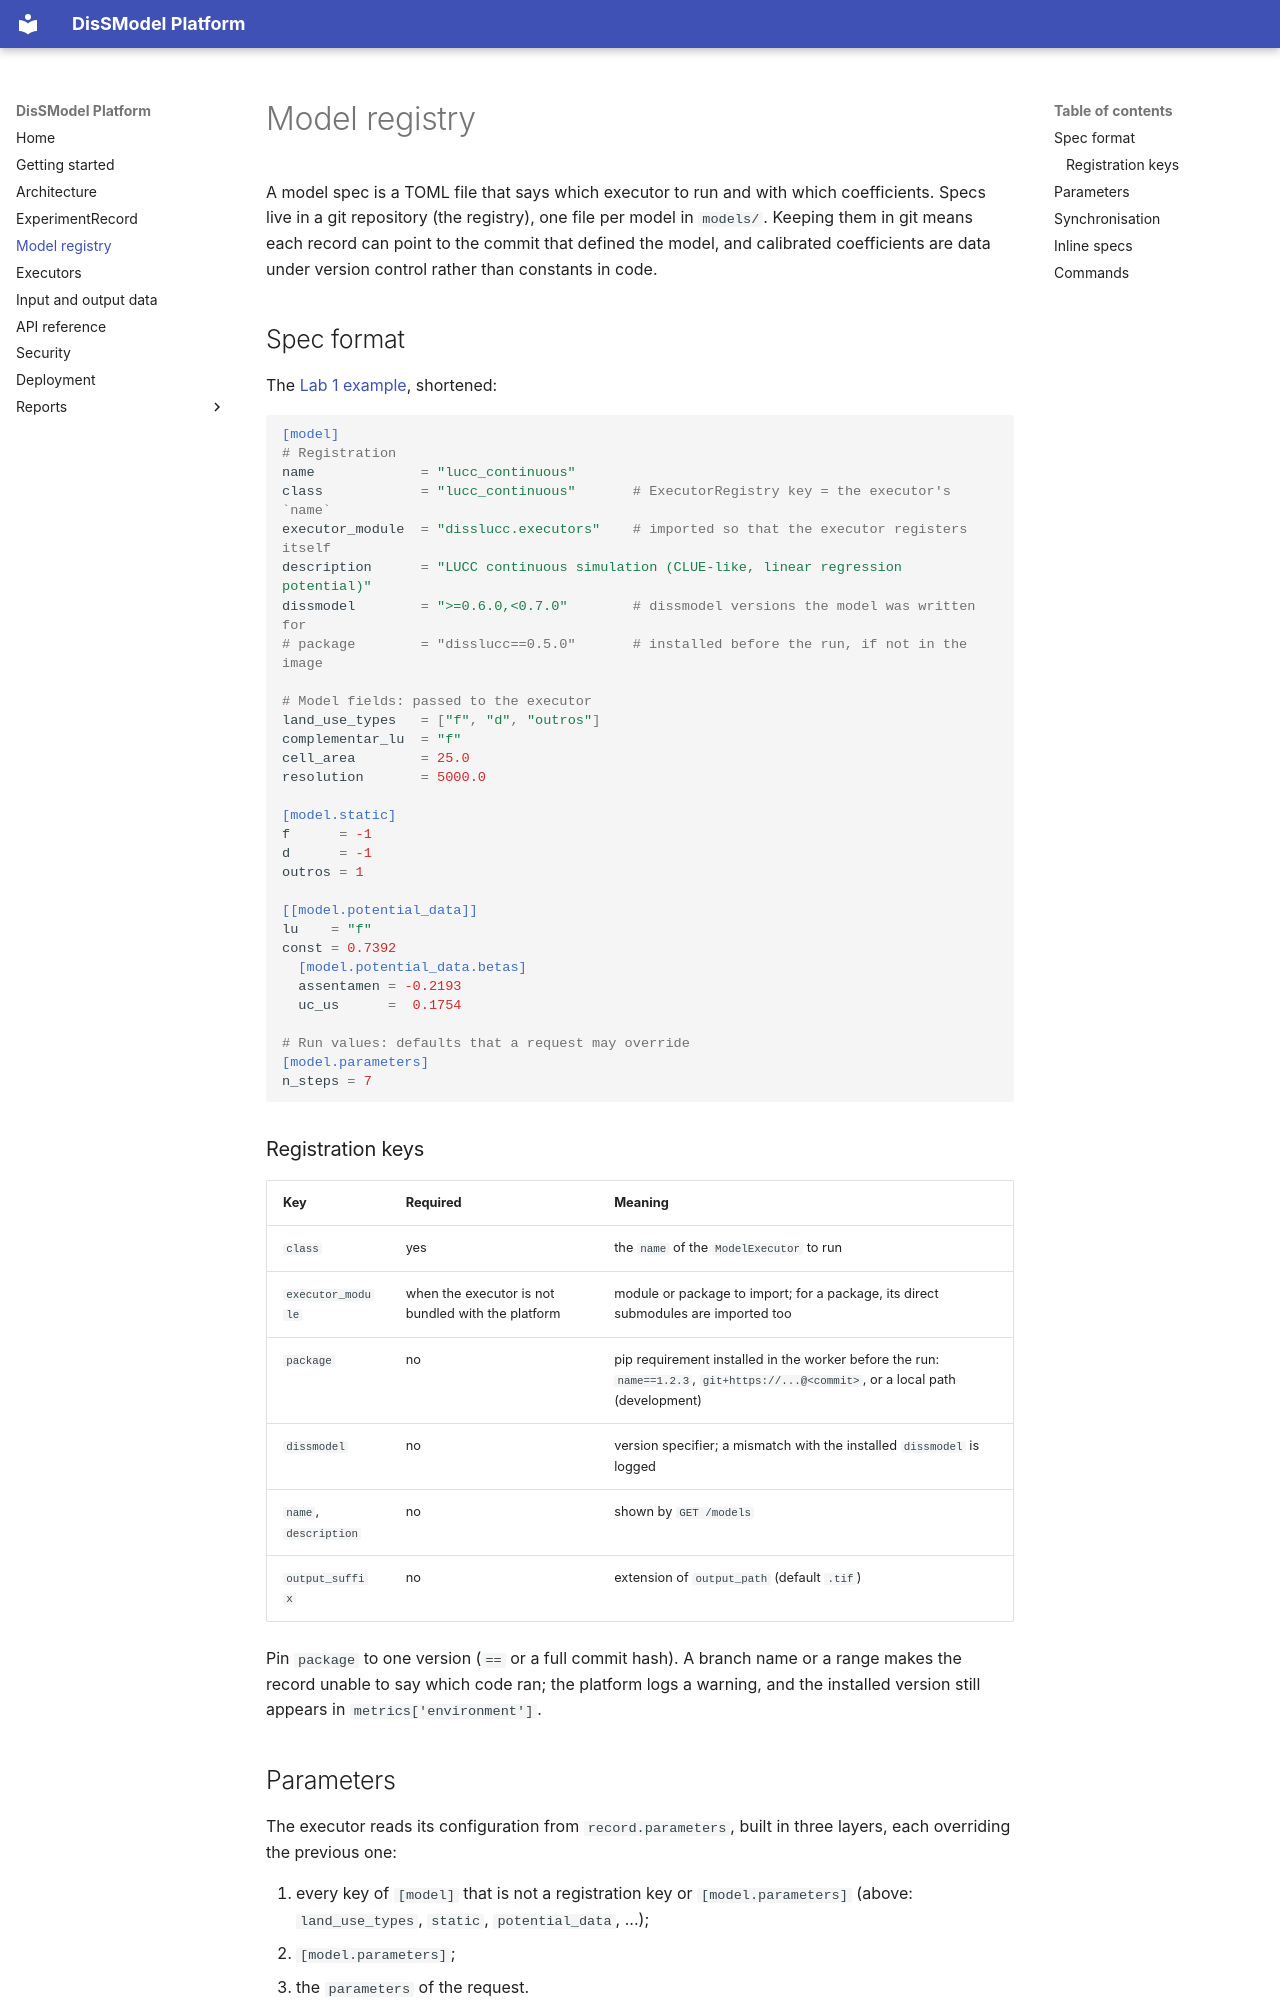

repository: DisSModel/dissmodel-platform · page: registry/index.html · generator: mkdocs

# Model registry

A model spec is a TOML file that says which executor to run and with which coefficients. Specs live in a git repository (the registry), one file per model in `models/`. Keeping them in git means each record can point to the commit that defined the model, and calibrated coefficients are data under version control rather than constants in code.

## Spec format

The [Lab 1 example](https://github.com/DisSModel/dissmodel-platform/blob/main/examples/lucc_continuous_lab1.toml), shortened:

```toml
[model]
# Registration
name             = "lucc_continuous"
class            = "lucc_continuous"       # ExecutorRegistry key = the executor's `name`
executor_module  = "disslucc.executors"    # imported so that the executor registers itself
description      = "LUCC continuous simulation (CLUE-like, linear regression potential)"
dissmodel        = ">=0.6.0,<0.7.0"        # dissmodel versions the model was written for
# package        = "disslucc==0.5.0"       # installed before the run, if not in the image

# Model fields: passed to the executor
land_use_types   = ["f", "d", "outros"]
complementar_lu  = "f"
cell_area        = 25.0
resolution       = 5000.0

[model.static]
f      = -1
d      = -1
outros = 1

[[model.potential_data]]
lu    = "f"
const = 0.7392
  [model.potential_data.betas]
  assentamen = -0.2193
  uc_us      =  0.1754

# Run values: defaults that a request may override
[model.parameters]
n_steps = 7
```

### Registration keys

| Key | Required | Meaning |
|---|---|---|
| `class` | yes | the `name` of the `ModelExecutor` to run |
| `executor_module` | when the executor is not bundled with the platform | module or package to import; for a package, its direct submodules are imported too |
| `package` | no | pip requirement installed in the worker before the run: `name==1.2.3`, `git+https://...@<commit>`, or a local path (development) |
| `dissmodel` | no | version specifier; a mismatch with the installed `dissmodel` is logged |
| `name`, `description` | no | shown by `GET /models` |
| `output_suffix` | no | extension of `output_path` (default `.tif`) |

Pin `package` to one version (`==` or a full commit hash). A branch name or a range makes the record unable to say which code ran; the platform logs a warning, and the installed version still appears in `metrics['environment']`.
